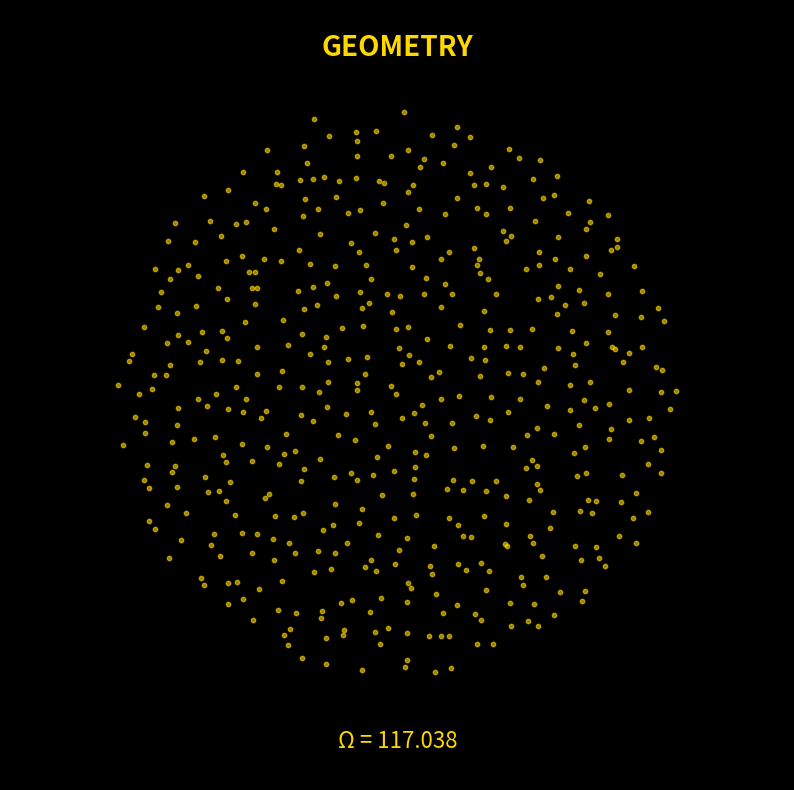

This chart was generated by the following Python code:
import numpy as np
import matplotlib.pyplot as plt
from matplotlib.animation import FuncAnimation
import os

# Configuration
OUTPUT_DIR = r"c:\Users\<user>\Desktop\ToE\assets\animation_frames"
FRAMES = 200
PARTICLES = 500
OMEGA = 117.038

# Ensure output directory exists
os.makedirs(OUTPUT_DIR, exist_ok=True)

# Initialize random particles
np.random.seed(42)  # For reproducibility
# Random positions between -2 and 2
x = np.random.uniform(-2, 2, PARTICLES)
y = np.random.uniform(-2, 2, PARTICLES)

# Target structure: Golden Spiral
# Points distributed along a golden spiral
indices = np.arange(0, PARTICLES)
golden_angle = np.pi * (3 - np.sqrt(5))
theta_target = indices * golden_angle
radius_target = np.sqrt(indices) / np.sqrt(PARTICLES) * 1.5
x_target = radius_target * np.cos(theta_target)
y_target = radius_target * np.sin(theta_target)

# Setup plot
fig, ax = plt.subplots(figsize=(10, 10), facecolor='black')
ax.set_facecolor('black')
scatter = ax.scatter([], [], c='cyan', s=10, alpha=0.6, edgecolors='none')
ax.set_xlim(-2, 2)
ax.set_ylim(-2, 2)
ax.axis('off')

# Text elements
title_text = ax.text(0, 1.8, "ENTROPY", color='white', fontsize=20, ha='center', va='center', alpha=1.0, weight='bold')
omega_text = ax.text(0, -1.8, "", color='#FFD700', fontsize=16, ha='center', va='center', alpha=0.0)

def ease_in_out(t):
    return t * t * (3 - 2 * t)

def update(frame):
    global x, y
    
    # Phase 1: Chaos (0-50)
    if frame < 50:
        # Random Brownian motion
        x += np.random.normal(0, 0.05, PARTICLES)
        y += np.random.normal(0, 0.05, PARTICLES)
        # Keep within bounds mostly
        mask = (x**2 + y**2) > 4
        x[mask] *= 0.95
        y[mask] *= 0.95
        
        title_text.set_text("ENTROPY")
        title_text.set_color("white")
        omega_text.set_alpha(0)
        
        current_x, current_y = x, y
        color = 'cyan'
        
    # Phase 2: Transition to Order (50-150)
    elif frame < 150:
        progress = (frame - 50) / 100.0
        t = ease_in_out(progress)
        
        # Interpolate between current random state and target spiral
        # To make it look continuous, we actually just move towards target each step
        # But for simplicity in this script, let's lerp from the state at frame 50
        # Wait, simple lerp might look artificial. Let's use attraction.
        
        # Attraction force towards target
        dx = x_target - x
        dy = y_target - y
        
        # Strength increases with time
        strength = 0.05 * progress + 0.01
        
        x += dx * strength + np.random.normal(0, 0.01 * (1-progress), PARTICLES)
        y += dy * strength + np.random.normal(0, 0.01 * (1-progress), PARTICLES)
        
        title_text.set_text("EMERGENCE")
        title_text.set_color("#00FFFF")
        omega_text.set_text(f"Ω = {OMEGA}")
        omega_text.set_alpha(progress)
        
        current_x, current_y = x, y
        # Color transition from Cyan to Gold
        color = np.array([0, 1, 1]) * (1-progress) + np.array([1, 0.84, 0]) * progress
        
    # Phase 3: Geometry (150-200)
    else:
        # Stable rotating structure
        progress = (frame - 150) / 50.0
        
        # Slight rotation
        angle = 0.01
        xr = x * np.cos(angle) - y * np.sin(angle)
        yr = x * np.sin(angle) + y * np.cos(angle)
        x, y = xr, yr
        
        title_text.set_text("GEOMETRY")
        title_text.set_color("#FFD700")
        omega_text.set_alpha(1.0)
        
        current_x, current_y = x, y
        color = '#FFD700' # Gold

    scatter.set_offsets(np.c_[current_x, current_y])
    scatter.set_color(color)
    
    # Save frame
    frame_path = os.path.join(OUTPUT_DIR, f"frame_{frame:04d}.png")
    plt.savefig(frame_path, dpi=100, bbox_inches='tight', facecolor='black')
    if frame % 20 == 0:
        print(f"Generated frame {frame}/{FRAMES}")

# Generate all frames
print("Starting frame generation...")
for i in range(FRAMES):
    update(i)
print("Frames generated successfully.")
